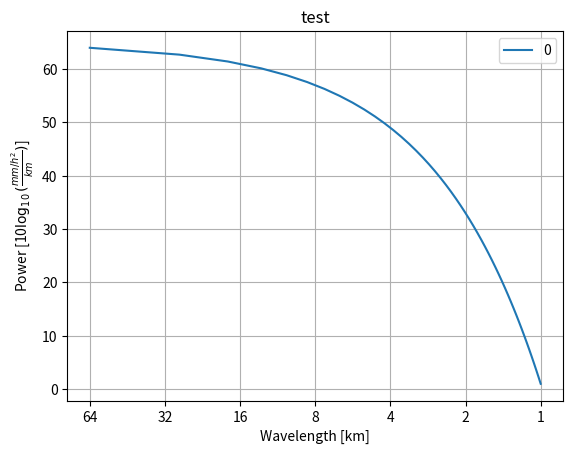

Reproduce this figure in Python.
from matplotlib import pyplot as plt
import numpy as np

def draw_figure(plot, x, y,title='', xlabel='', ylabel='',xlim=None,ylim=None,xticks=None,yticks=None,grid=True,labels=None,hidden_spines=False,hidden_ticks=False,legend=True,color=None):
    plot.title(title)
    plot.xlabel(xlabel)
    plot.ylabel(ylabel)
    if hidden_ticks:
        plot.tick_params(color='#B0B0B0',direction='in')
    if hidden_spines:
        ax = plot.gca()
        ax.spines['right'].set_color('None')
        ax.spines['top'].set_color('#B0B0B0')
        ax.spines['bottom'].set_color('#B0B0B0')
        ax.spines['left'].set_color('#B0B0B0')
    if grid:
        plot.grid()
    if xlim != None:
        plot.xlim(xlim)
    if ylim != None:
        plot.ylim(ylim)
    if xticks != None:
        plot.xticks(xticks[0], xticks[1])
    if yticks != None:
        plot.yticks(yticks[0], yticks[1])
    for i in range(len(x)):
        if labels != None:
            label = labels[i]
        else:
            label = str(i)
        if color == None:
            plot.plot(x[i],y[i],label=label)
        else:
            plot.plot(x[i],y[i],label=label,color=color[i])
    if legend:
        plot.legend()

def draw_csi(csi, x):
    plt.clf()
    cnt = 0
    bar = 4
    for threshold in csi.keys():
        cnt += 1
        subplot = plt.subplot(1, len(csi), cnt)
        if cnt == 1:
            ylabel = 'CSI'
            yticks = ([0,0.2,0.4,0.6,0.8],[0,0.2,0.4,0.6,0.8])
        else:
            ylabel = ''
            yticks = ([0,0.2,0.4,0.6,0.8],['','','','',''])
        draw_figure(plt, x, csi[threshold], title='Precipitation [mm/h] $\geq$ '+str(threshold),
                    xlabel='Prediction interval [min]',ylabel=ylabel,xlim=(0,len(x[0])),ylim=(0,0.8),
                    yticks=yticks,legend=False,hidden_spines=True,xticks=([i*bar for i in range(int(len(x[0])/bar-0.01)+1)],[i*bar for i in range(int(len(x[0])/bar-0.01)+1)]))

def draw_psd(psd):
    num = psd['rapsd_gt'].shape[0] # 320
    l = int(np.log2(num))
    draw_figure(plt, [np.log2(np.linspace(1, num - 1, num - 1)), np.log2(np.linspace(1, num - 1, num - 1))],
                [np.log10(psd['rapsd_gt'][1:]) * 10, np.log10(psd['rapsd_pd'][1:]) * 10],
                title='rapsd: comparision',
                xlabel='Wavelength [km]', ylabel='Power [10$\\log_{10}(\\frac {mm/h^2}{km})$]',
                xticks=([np.log2(num / (2 ** (l-i))) for i in range(l+1)], [2 ** (l-i) for i in range(l+1)]),
                labels=['rapsd_gt', 'rapsd_pd'])

if __name__ == '__main__':
    x = np.linspace(1,64)
    y = np.linspace(64,1)
    draw_figure(plt, [np.log2(x)],[y],title='test',xlabel='Wavelength [km]', ylabel='Power [10$\\log_{10}(\\frac {mm/h^2}{km})$]',xticks=([0,1,2,3,4,5,6],[64,32,16,8,4,2,1]))
    plt.savefig('test.png')